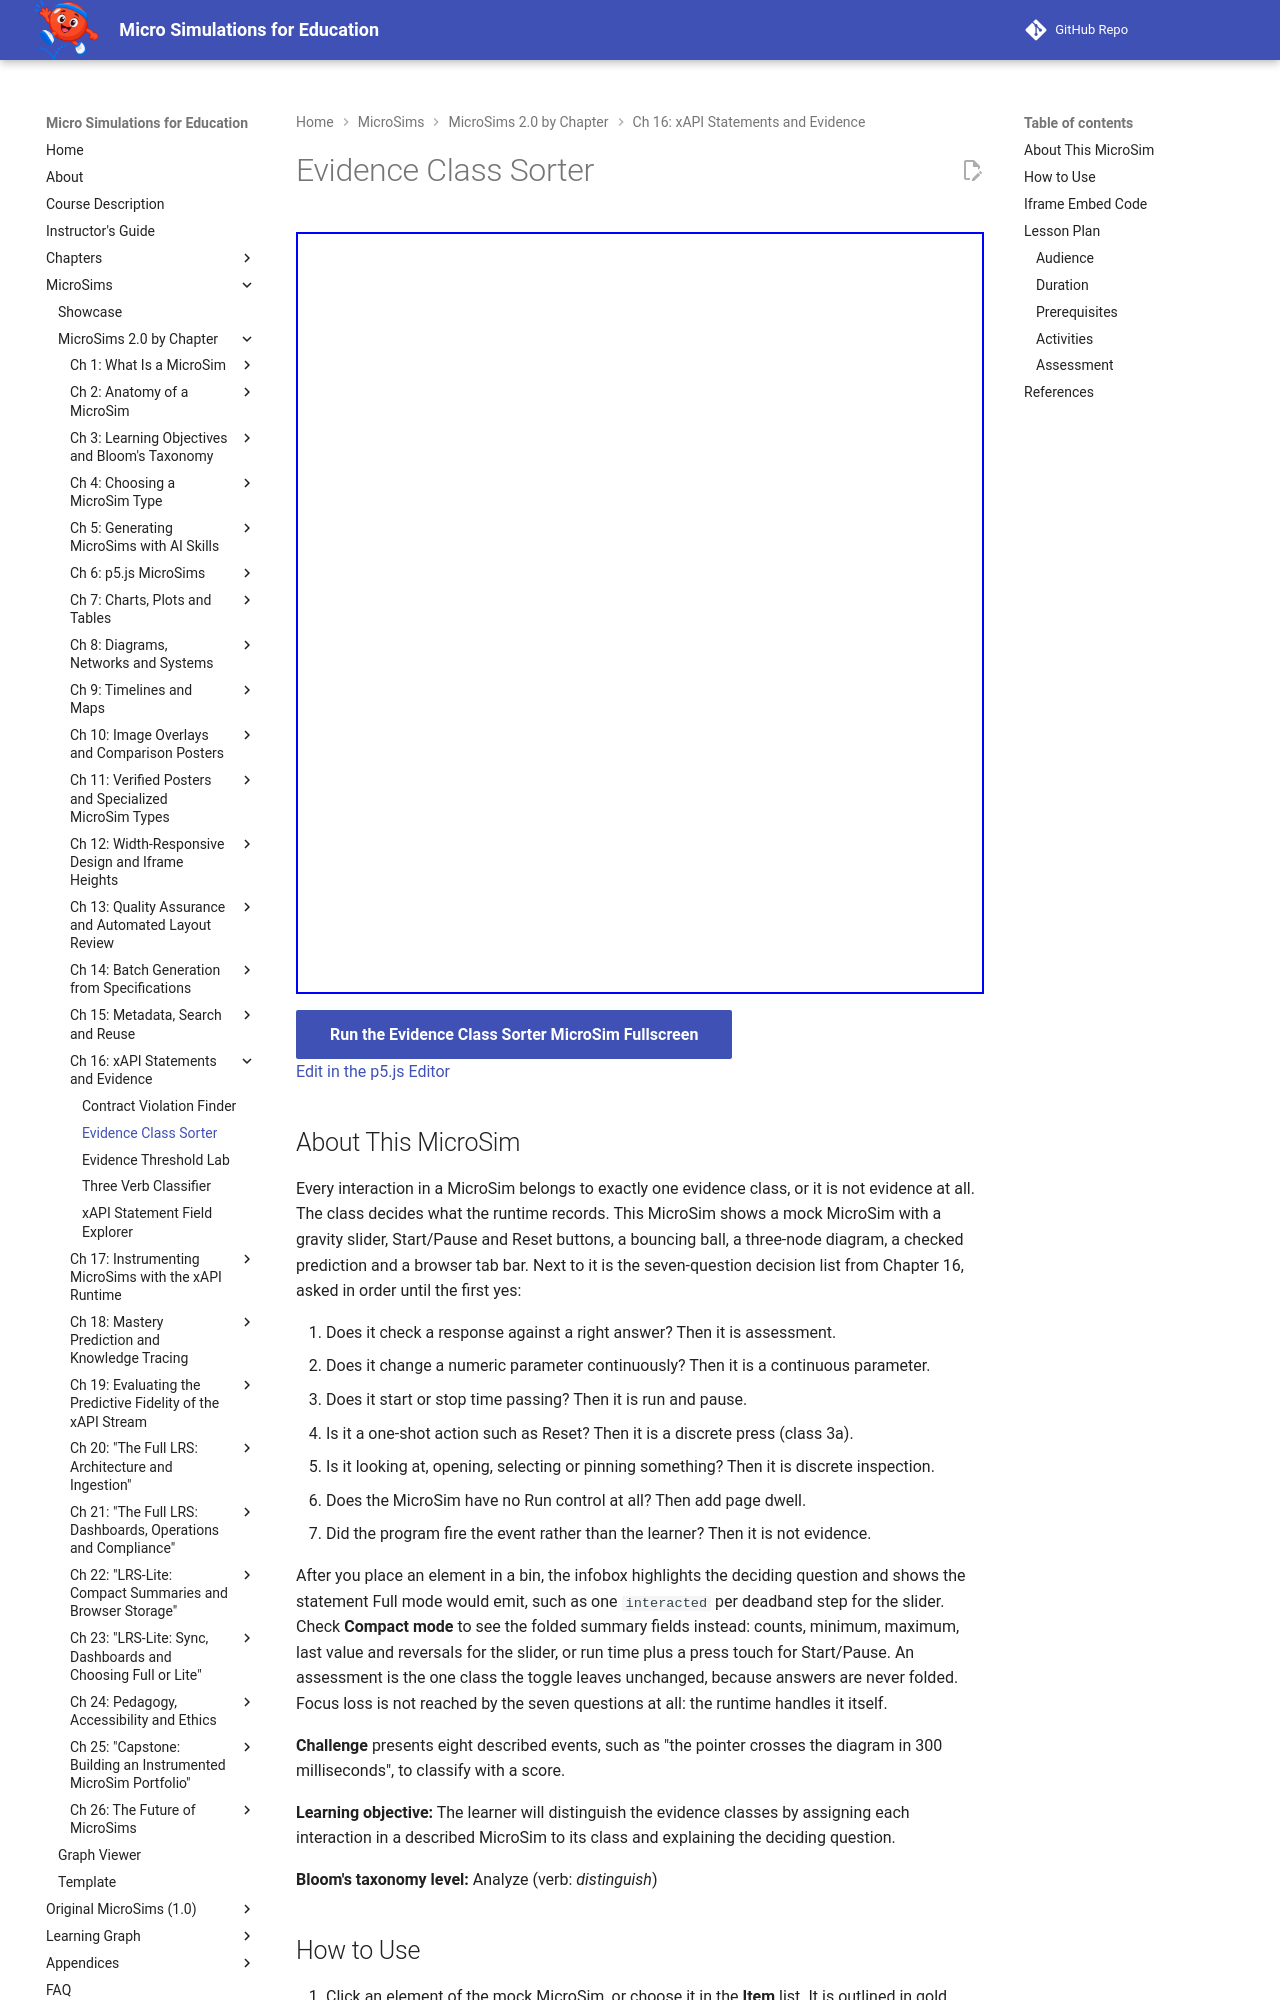

repository: dmccreary/microsims · page: sims/evidence-class-sorter/index.html · generator: mkdocs

---
title: Evidence Class Sorter
description: Assign each interaction in a mock MicroSim to one of the seven evidence classes, name the deciding question, and compare what Full and Compact modes record for it.
image: /sims/evidence-class-sorter/evidence-class-sorter.png
og:image: /sims/evidence-class-sorter/evidence-class-sorter.png
twitter:image: /sims/evidence-class-sorter/evidence-class-sorter.png
social:
   cards: false
quality_score: 100
---

# Evidence Class Sorter

<iframe src="main.html" height="762px" width="100%" scrolling="no"></iframe>

[Run the Evidence Class Sorter MicroSim Fullscreen](./main.html){ .md-button .md-button--primary }
<br/>
[Edit in the p5.js Editor](https://editor.p5js.org/)

## About This MicroSim

Every interaction in a MicroSim belongs to exactly one evidence class, or it is not evidence at
all. The class decides what the runtime records. This MicroSim shows a mock MicroSim with a
gravity slider, Start/Pause and Reset buttons, a bouncing ball, a three-node diagram, a checked
prediction and a browser tab bar. Next to it is the seven-question decision list from
Chapter 16, asked in order until the first yes:

1. Does it check a response against a right answer? Then it is assessment.
2. Does it change a numeric parameter continuously? Then it is a continuous parameter.
3. Does it start or stop time passing? Then it is run and pause.
4. Is it a one-shot action such as Reset? Then it is a discrete press (class 3a).
5. Is it looking at, opening, selecting or pinning something? Then it is discrete inspection.
6. Does the MicroSim have no Run control at all? Then add page dwell.
7. Did the program fire the event rather than the learner? Then it is not evidence.

After you place an element in a bin, the infobox highlights the deciding question and shows the
statement Full mode would emit, such as one `interacted` per deadband step for the slider. Check
**Compact mode** to see the folded summary fields instead: counts, minimum, maximum, last value
and reversals for the slider, or run time plus a press touch for Start/Pause. An assessment is
the one class the toggle leaves unchanged, because answers are never folded. Focus loss is not
reached by the seven questions at all: the runtime handles it itself.

**Challenge** presents eight described events, such as "the pointer crosses the diagram in 300
milliseconds", to classify with a score.

**Learning objective:** The learner will distinguish the evidence classes by assigning each
interaction in a described MicroSim to its class and explaining the deciding question.

**Bloom's taxonomy level:** Analyze (verb: *distinguish*)
